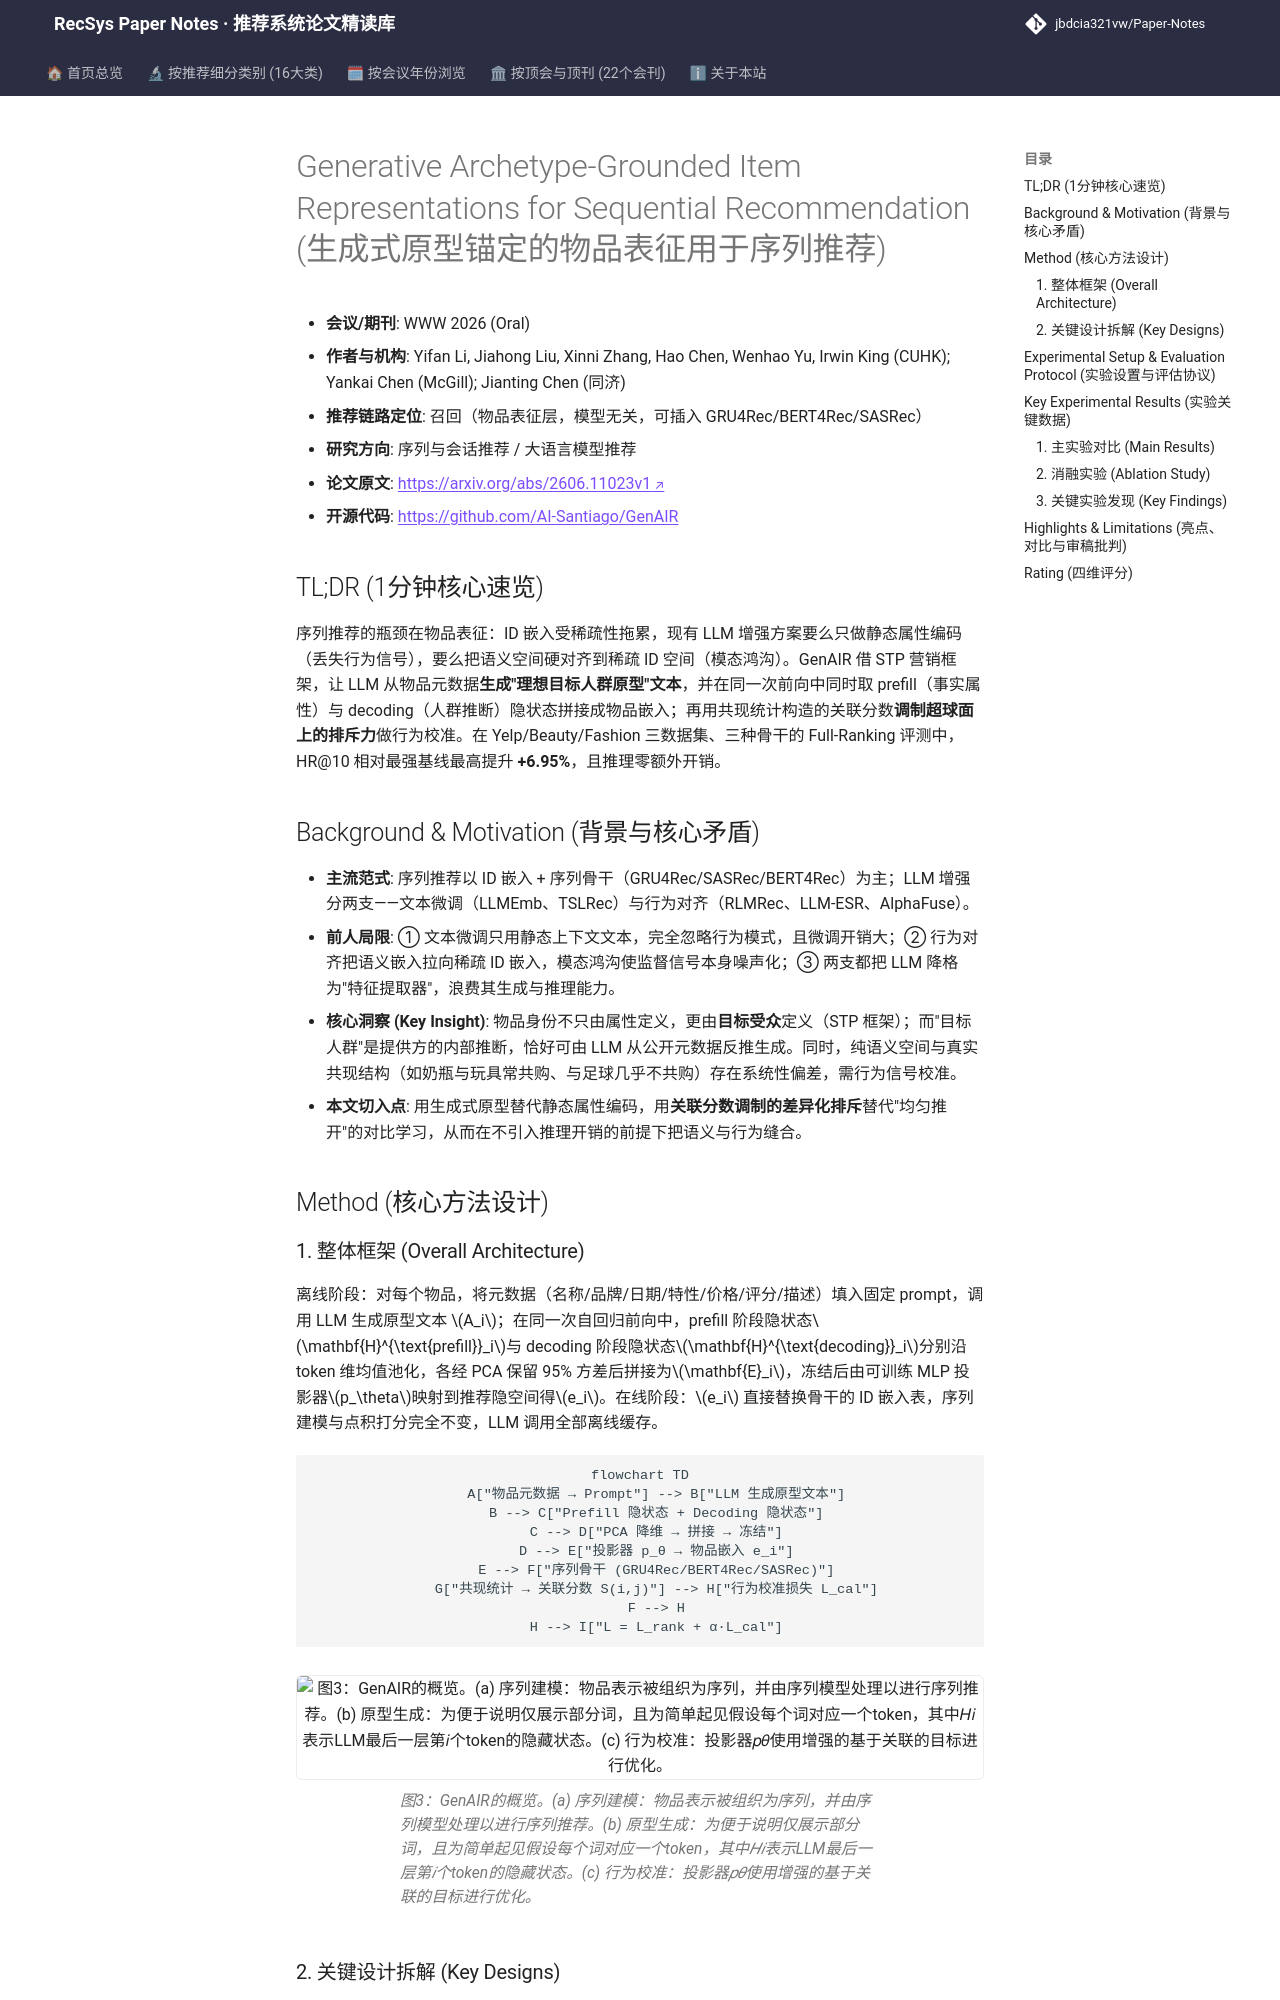

repository: jbdcia321vw/Paper-Notes · page: venues/WWW/2026/sequential_rec/generative_archetype_grounded_item_representations_for_sequential_recommend/index.html · generator: mkdocs

---
title: "[Paper Note] Generative Archetype-Grounded Item Representations for Sequential Recommendation"
description: "[WWW 2026][序列与会话推荐] 用 LLM 生成物品“目标人群原型”文本并单次前向抽取 prefill/decoding 双嵌入，再以行为关联分数调制排斥力做校准，Full-Ranking 下 HR@10 最高 +6.95%。"
tags:
  - WWW 2026
  - 序列与会话推荐
  - 召回
  - LLM 语义嵌入
  - 行为校准
date: 2026-11-12
venue: WWW
year: 2026
paper_url: "https://arxiv.org/abs/2606.11023"
code_url: "https://github.com/AI-Santiago/GenAIR"
categories:
  - sequential_rec
  - llm_rec
---

# Generative Archetype-Grounded Item Representations for Sequential Recommendation (生成式原型锚定的物品表征用于序列推荐)

- **会议/期刊**: WWW 2026 (Oral)
- **作者与机构**: Yifan Li, Jiahong Liu, Xinni Zhang, Hao Chen, Wenhao Yu, Irwin King (CUHK); Yankai Chen (McGill); Jianting Chen (同济)
- **推荐链路定位**: 召回（物品表征层，模型无关，可插入 GRU4Rec/BERT4Rec/SASRec）
- **研究方向**: 序列与会话推荐 / 大语言模型推荐
- **论文原文**: [https://arxiv.org/abs/2606.11023v1](https://arxiv.org/abs/2606.11023v1)
- **开源代码**: [https://github.com/AI-Santiago/GenAIR](https://github.com/AI-Santiago/GenAIR)

## TL;DR (1分钟核心速览)

序列推荐的瓶颈在物品表征：ID 嵌入受稀疏性拖累，现有 LLM 增强方案要么只做静态属性编码（丢失行为信号），要么把语义空间硬对齐到稀疏 ID 空间（模态鸿沟）。GenAIR 借 STP 营销框架，让 LLM 从物品元数据**生成"理想目标人群原型"文本**，并在同一次前向中同时取 prefill（事实属性）与 decoding（人群推断）隐状态拼接成物品嵌入；再用共现统计构造的关联分数**调制超球面上的排斥力**做行为校准。在 Yelp/Beauty/Fashion 三数据集、三种骨干的 Full-Ranking 评测中，HR@10 相对最强基线最高提升 **+6.95%**，且推理零额外开销。

## Background & Motivation (背景与核心矛盾)

- **主流范式**: 序列推荐以 ID 嵌入 + 序列骨干（GRU4Rec/SASRec/BERT4Rec）为主；LLM 增强分两支——文本微调（LLMEmb、TSLRec）与行为对齐（RLMRec、LLM-ESR、AlphaFuse）。
- **前人局限**: ① 文本微调只用静态上下文文本，完全忽略行为模式，且微调开销大；② 行为对齐把语义嵌入拉向稀疏 ID 嵌入，模态鸿沟使监督信号本身噪声化；③ 两支都把 LLM 降格为"特征提取器"，浪费其生成与推理能力。
- **核心洞察 (Key Insight)**: 物品身份不只由属性定义，更由**目标受众**定义（STP 框架）；而"目标人群"是提供方的内部推断，恰好可由 LLM 从公开元数据反推生成。同时，纯语义空间与真实共现结构（如奶瓶与玩具常共购、与足球几乎不共购）存在系统性偏差，需行为信号校准。
- **本文切入点**: 用生成式原型替代静态属性编码，用**关联分数调制的差异化排斥**替代"均匀推开"的对比学习，从而在不引入推理开销的前提下把语义与行为缝合。

## Method (核心方法设计)

### 1. 整体框架 (Overall Architecture)

离线阶段：对每个物品，将元数据（名称/品牌/日期/特性/价格/评分/描述）填入固定 prompt，调用 LLM 生成原型文本 $A_i$；在同一次自回归前向中，prefill 阶段隐状态$\mathbf{H}^{\text{prefill}}_i$与 decoding 阶段隐状态$\mathbf{H}^{\text{decoding}}_i$分别沿 token 维均值池化，各经 PCA 保留 95% 方差后拼接为$\mathbf{E}_i$，冻结后由可训练 MLP 投影器$p_\theta$映射到推荐隐空间得$e_i$。在线阶段：$e_i$ 直接替换骨干的 ID 嵌入表，序列建模与点积打分完全不变，LLM 调用全部离线缓存。

```mermaid
flowchart TD
    A["物品元数据 → Prompt"] --> B["LLM 生成原型文本"]
    B --> C["Prefill 隐状态 + Decoding 隐状态"]
    C --> D["PCA 降维 → 拼接 → 冻结"]
    D --> E["投影器 p_θ → 物品嵌入 e_i"]
    E --> F["序列骨干 (GRU4Rec/BERT4Rec/SASRec)"]
    G["共现统计 → 关联分数 S(i,j)"] --> H["行为校准损失 L_cal"]
    F --> H
    H --> I["L = L_rank + α·L_cal"]
```

<figure class="paper-figure" markdown="span">
  ![图3：GenAIR的概览。(a) 序列建模：物品表示被组织为序列，并由序列模型处理以进行序列推荐。(b) 原型生成：为便于说明仅展示部分词，且为简单起见假设每个词对应一个token，其中𝐻𝑖表示LLM最后一层第𝑖个token的隐藏状态。(c) 行为校准：投影器𝑝𝜃使用增强的基于关联的目标进行优化。](../../../../assets/papers/2606.11023v1/figure_3.png)<figcaption>图3：GenAIR的概览。(a) 序列建模：物品表示被组织为序列，并由序列模型处理以进行序列推荐。(b) 原型生成：为便于说明仅展示部分词，且为简单起见假设每个词对应一个token，其中𝐻𝑖表示LLM最后一层第𝑖个token的隐藏状态。(c) 行为校准：投影器𝑝𝜃使用增强的基于关联的目标进行优化。</figcaption>
</figure>
